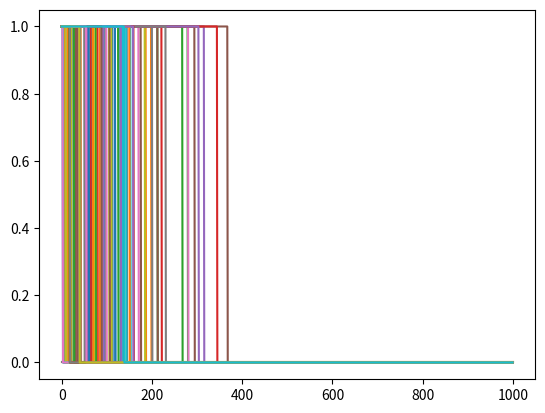

The script that saved this image:
import numpy as np
import matplotlib.pyplot as plt
import cmath

#operator definitions
X = np.array([[0,1],[1,0]],dtype=complex)
Z = np.array([[1,0],[0,-1]],dtype=complex)

H_ad = 1/np.sqrt(2) * np.array([[1,1],[1,-1]],dtype=complex)

#following the psi convention taken before
sigma_minus = np.array([[0,1],[0,0]],dtype=complex)
sigma_plus = np.array([[0,0],[1,0]],dtype=complex)

identity = np.array([[1,0],[0,1]],dtype=complex)


#helper function to return Hermitian conjugate of a vector
def H_conj(v):
    return v.conj().T

#evolution operator for mu_bar = 0
def evol_op1(Hamiltonian, jump_ops, tau, p0):
    t1 = identity
    t2 = 1j*tau*Hamiltonian
    t3 = 0
    i = 0
    while(i < len(jump_ops)):
        t3 += np.matmul(H_conj(jump_ops[i]),jump_ops[i])
        i += 1
    t3 = tau/2 * t3
    return(t1 - t2 - t3)/np.sqrt(p0)

#evolution operator for mu_bar != 0
def evol_op2(jump_ops, mu_bar, p):
    numerator = jump_ops[mu_bar-1]
    denominator = np.sqrt(p[mu_bar])
    return numerator/denominator

#function to generate an arbitrary qubit state: alpha,beta - unnormalized coeffs of |0> and |1> respectively
def qubit_state_gen(alpha=0, beta=0):

    #if no arguments are provided, generate a perfectly superposed state
    if(alpha == 0 and beta == 0):
        alpha = 1/np.sqrt(2)
        beta = 1/np.sqrt(2)
    
    norm = np.sqrt(np.abs(alpha)**2 + np.abs(beta)**2)
    alpha_norm = alpha/norm
    beta_norm = beta/norm

    psi = np.array([[alpha_norm, beta_norm]]).T
    #|psi> = (alpha beta)T
    #taking the convention of ground state being in the 0 position and excited state in 1

    return psi

#function to run a single iteration of the wmc algorithm
def wmc_single_step(psi,tau,jump_ops,H):
    
    #compute probabilites (step 1)
    n = len(jump_ops)

    p = np.zeros(n+1)
    mu = 1
    while(mu <= n):
        left = H_conj(psi) @ H_conj(jump_ops[mu-1])
        right = jump_ops[mu-1] @ psi
        expectation = (left @ right)[0][0].real
        p[mu] = tau * expectation
        mu += 1
    
    p[0] = 1 - np.sum(p)
    
    #compute cumulative probabilites (step 2)
    P = np.zeros(n+2)
    P[0] = 0
    i = 1
    while(i < len(P)):
        P[i] += P[i-1] + p[i-1]
        i+=1
    
    #random nummber (step 3)
    r = np.random.rand()

    #assign mu_bar (step 4)
    mu_bar = 1
    while(mu_bar < len(P)):
        if(P[mu_bar - 1] < r and r < P[mu_bar]):
            break
        mu_bar += 1
    
    #evolve psi (step 5)
    evol_op = 0
    if(mu_bar - 1 == 0):
        evol_op = evol_op1(H,jump_ops,tau,p[0])
    else:
        evol_op = evol_op2(jump_ops, mu_bar-1, p)
    
    psi_evol = evol_op @ psi
    psi_evol /= np.linalg.norm(psi_evol)

    return psi_evol

#function to run all the time steps of the wmc algorithm
def wmc_driver(time, psi, tau, jump_ops, H):
    
    iterations = int(time/tau)
    res = []
    for i in range(iterations):
        psi_evol = wmc_single_step(psi, tau, jump_ops, H)
        res.append(np.abs(psi_evol[1, 0])**2)
        psi = psi_evol
    
    return res

#main driver
psi = qubit_state_gen(0,1) #excited state
tau = 0.01 #time step
gamma = 1 #decay rate
time = 10/gamma #total time
jump_ops = [sigma_minus] #jump operators defining the dissipation
H = np.zeros((2,2)) #zero hamiltonian to only model decay
n_trajectories = 1 #number of trajectories to model

for i in range(100):
    res = wmc_driver(time,psi,tau,jump_ops,H)
    res = np.array(res)
    plt.plot(res)
plt.show()